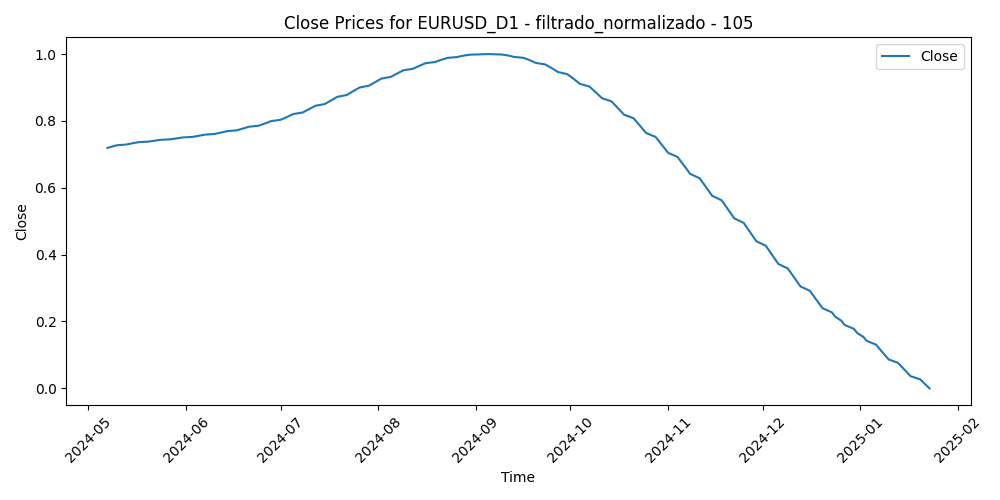

The data file committed next to this chart (first rows):
Time, Close, Volume, diferencia_media_105
2024-05-07, 0.7192, 0.163, 0.4911
2024-05-08, 0.7221, 0.1108, 0.4982
2024-05-09, 0.7247, 0.1503, 0.4619
2024-05-10, 0.7271, 0.1359, 0.4742
2024-05-13, 0.7293, 0.1527, 0.4498
2024-05-14, 0.7313, 0.1243, 0.4166
2024-05-15, 0.7332, 0.2103, 0.3467
2024-05-16, 0.7349, 0.1756, 0.3637
2024-05-17, 0.7365, 0.1009, 0.3608
2024-05-20, 0.7381, 0.09673, 0.3724
2024-05-21, 0.7395, 0.1327, 0.374
2024-05-22, 0.7409, 0.166, 0.4065
2024-05-23, 0.7422, 0.276, 0.4102
2024-05-24, 0.7435, 0.1648, 0.3749
2024-05-27, 0.7449, 0.0, 0.3616
2024-05-28, 0.7463, 0.1865, 0.361
2024-05-29, 0.7477, 0.2236, 0.4202
2024-05-30, 0.7491, 0.2275, 0.3849
2024-05-31, 0.7506, 0.2971, 0.3661
2024-06-03, 0.7521, 0.2837, 0.3054
2024-06-04, 0.7538, 0.3113, 0.3321
2024-06-05, 0.7554, 0.2141, 0.3417
2024-06-06, 0.7572, 0.2255, 0.319
2024-06-07, 0.759, 0.3192, 0.4122
2024-06-10, 0.7609, 0.2549, 0.4496
2024-06-11, 0.7629, 0.2563, 0.4755
2024-06-12, 0.7649, 0.3919, 0.4003
2024-06-13, 0.7671, 0.3182, 0.4758
2024-06-14, 0.7694, 0.4283, 0.5089
2024-06-17, 0.7718, 0.3445, 0.477
2024-06-18, 0.7743, 0.2916, 0.4694
2024-06-19, 0.777, 0.1273, 0.4638
2024-06-20, 0.7798, 0.2635, 0.5067
2024-06-21, 0.7827, 0.2874, 0.5165
2024-06-24, 0.7857, 0.2643, 0.4697
2024-06-25, 0.7889, 0.2306, 0.4902
2024-06-26, 0.7923, 0.2907, 0.5257
2024-06-27, 0.7958, 0.2891, 0.4983
2024-06-28, 0.7995, 0.3582, 0.4865
2024-07-01, 0.8033, 0.317, 0.4582
2024-07-02, 0.8074, 0.2652, 0.4523
2024-07-03, 0.8116, 0.2347, 0.4075
2024-07-04, 0.816, 0.07713, 0.3813
2024-07-05, 0.8205, 0.2129, 0.3519
2024-07-08, 0.8252, 0.2081, 0.3681
2024-07-09, 0.83, 0.1783, 0.3809
2024-07-10, 0.835, 0.1555, 0.3641
2024-07-11, 0.84, 0.2969, 0.3242
2024-07-12, 0.8452, 0.3, 0.2841
2024-07-15, 0.8505, 0.2716, 0.298
2024-07-16, 0.8558, 0.2315, 0.2943
2024-07-17, 0.8612, 0.3197, 0.2511
2024-07-18, 0.8666, 0.2933, 0.2993
2024-07-19, 0.8721, 0.2554, 0.3145
2024-07-22, 0.8776, 0.2552, 0.3062
2024-07-23, 0.8832, 0.2094, 0.3469
2024-07-24, 0.8887, 0.2724, 0.3619
2024-07-25, 0.8942, 0.407, 0.3561
2024-07-26, 0.8997, 0.2489, 0.3449
2024-07-29, 0.9052, 0.2307, 0.3816
... 126 more rows
